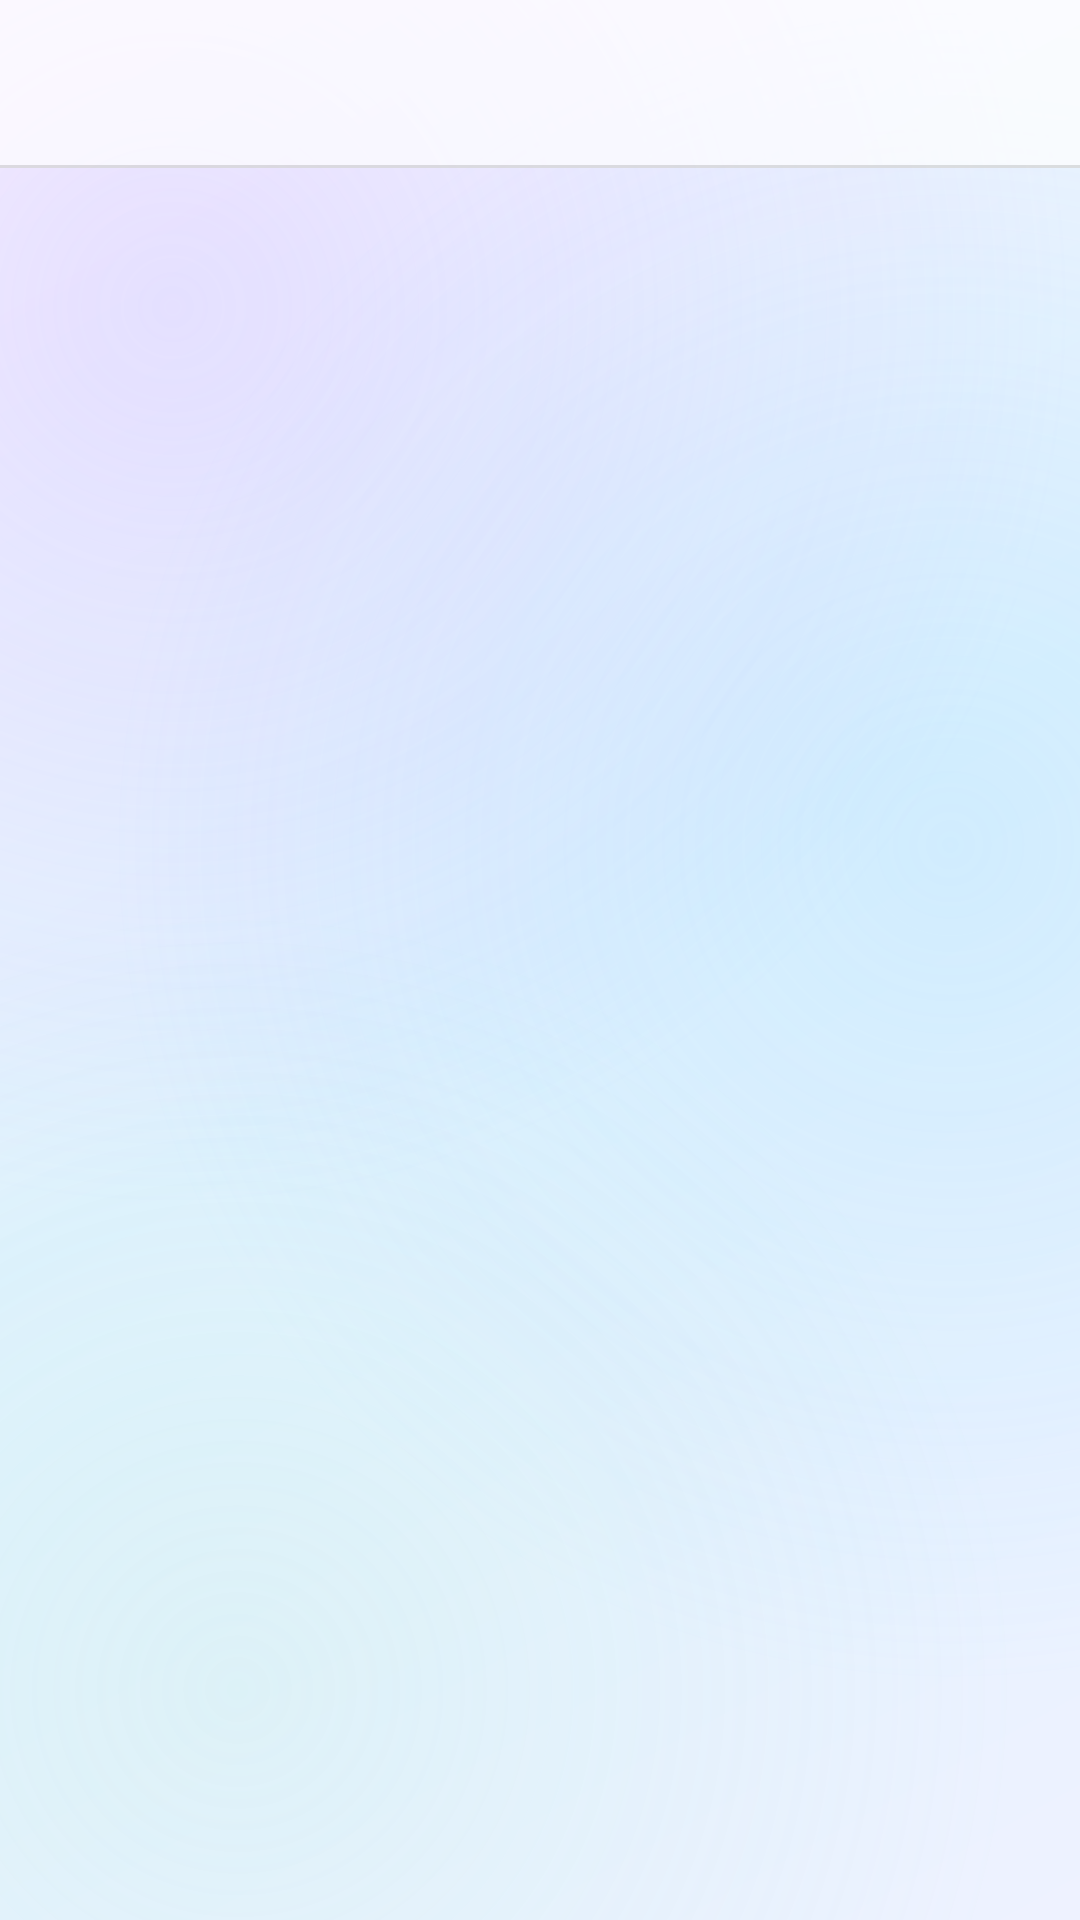

The Android layout XML behind this screen, and the referenced resources:
<!-- AndroidManifest.xml: application theme Theme.MyApplication -->
<!-- res/layout/activity_candidate_picker.xml -->
<?xml version="1.0" encoding="utf-8"?>
<LinearLayout xmlns:android="http://schemas.android.com/apk/res/android"
    xmlns:app="http://schemas.android.com/apk/res-auto"
    android:layout_width="match_parent"
    android:layout_height="match_parent"
    android:orientation="vertical">

    <com.google.android.material.appbar.MaterialToolbar
        android:id="@+id/toolbar"
        android:layout_width="match_parent"
        android:layout_height="?attr/actionBarSize"
        android:background="@drawable/bg_appbar"
        app:elevation="0dp"
        app:titleTextColor="@color/glass_text_primary"
        app:navigationIconTint="@color/glass_text_primary" />

    <FrameLayout
        android:layout_width="match_parent"
        android:layout_height="0dp"
        android:layout_weight="1">

        <LinearLayout
            android:layout_width="match_parent"
            android:layout_height="match_parent"
            android:orientation="vertical"
            android:paddingStart="@dimen/spacing_page_h"
            android:paddingEnd="@dimen/spacing_page_h"
            android:paddingBottom="@dimen/spacing_page_h">

            <TextView
                android:id="@+id/tvPickerHint"
                android:layout_width="match_parent"
                android:layout_height="wrap_content"
                android:layout_marginTop="@dimen/spacing_card_gap"
                android:textColor="@color/glass_text_secondary"
                android:textSize="14sp" />

            <androidx.recyclerview.widget.RecyclerView
                android:id="@+id/rvCandidates"
                android:layout_width="match_parent"
                android:layout_height="0dp"
                android:layout_weight="1"
                android:layout_marginTop="@dimen/spacing_card_gap"
                android:clipToPadding="false"
                android:paddingBottom="@dimen/spacing_section"
                android:scrollbars="none" />
        </LinearLayout>

        <TextView
            android:id="@+id/tvEmpty"
            android:layout_width="wrap_content"
            android:layout_height="wrap_content"
            android:layout_gravity="center"
            android:text="@string/picker_empty"
            android:textColor="@color/glass_text_secondary"
            android:textSize="15sp"
            android:visibility="gone" />
    </FrameLayout>
</LinearLayout>
<!-- resources referenced by this layout -->
<resources>
  <color name="glass_text_primary">#FF1E293B</color>
  <color name="glass_text_secondary">#FF475569</color>
  <dimen name="spacing_card_gap">12dp</dimen>
  <dimen name="spacing_page_h">20dp</dimen>
  <dimen name="spacing_section">16dp</dimen>
  <!-- drawable bg_appbar (drawable) -->
  <?xml version="1.0" encoding="utf-8"?>
  <layer-list xmlns:android="http://schemas.android.com/apk/res/android">
      
      <item>
          <shape android:shape="rectangle">
              <solid android:color="@color/glass_appbar_bg" />
          </shape>
      </item>
      
      <item android:gravity="bottom">
          <shape android:shape="rectangle">
              <size android:height="1dp" />
              <solid android:color="@color/glass_appbar_divider" />
          </shape>
      </item>
  </layer-list>
  <string name="picker_empty">没有匹配的日程</string>
  <color name="glass_appbar_bg">#B3FFFFFF</color>
  <color name="glass_appbar_divider">#1F000000</color>
  <color name="glass_status_bar">#FFEEF2FF</color>
  <color name="glass_btn_primary">#FF4F46E5</color>
  <color name="glass_btn_primary_variant">#FF4338CA</color>
  <color name="white">#FFFFFFFF</color>
  <color name="glass_accent_teal">#FF0F8B8D</color>
  <color name="glass_text_hint">#FF64748B</color>
  <style name="Widget.MyApp.ActionBar" parent="Widget.MaterialComponents.Light.ActionBar.Solid">
          <item name="background">@drawable/bg_appbar</item>
          <item name="android:background">@drawable/bg_appbar</item>
          <item name="elevation">0dp</item>
          <item name="titleTextStyle">@style/TextAppearance.MyApp.ActionBar.Title</item>
      </style>
  <style name="ThemeOverlay.MyApp.ActionBar" parent="ThemeOverlay.MaterialComponents.ActionBar">
          <item name="android:textColorPrimary">@color/glass_text_primary</item>
          <item name="colorControlNormal">@color/glass_text_primary</item>
      </style>
  <style name="Widget.MyApp.EditText" parent="Widget.AppCompat.EditText">
          <item name="android:background">@drawable/bg_glass_input</item>
          <item name="android:textColor">@color/glass_text_primary</item>
          <item name="android:textColorHint">@color/glass_text_hint</item>
          <item name="android:textSize">15sp</item>
          <item name="android:paddingStart">16dp</item>
          <item name="android:paddingEnd">16dp</item>
          <item name="android:paddingTop">14dp</item>
          <item name="android:paddingBottom">14dp</item>
          <item name="android:minHeight">52dp</item>
      </style>
  <color name="glass_grad_start">#FFEEF2FF</color>
  <color name="glass_grad_center">#FFE0F2FE</color>
  <color name="glass_grad_end">#FFFDF4FF</color>
  <color name="glass_blob_lavender">#40B8A7FF</color>
  <color name="glass_blob_sky">#338FD8FF</color>
  <color name="glass_blob_mint">#24A7F3D0</color>
  <style name="TextAppearance.MyApp.ActionBar.Title" parent="TextAppearance.MaterialComponents.Headline6">
          <item name="android:textColor">@color/glass_text_primary</item>
          <item name="android:fontFamily">sans-serif-medium</item>
      </style>
  <dimen name="corner_button">24dp</dimen>
  <dimen name="height_button_min">52dp</dimen>
  <color name="glass_input_fill">#73FFFFFF</color>
  <color name="glass_card_stroke_focused">#B36C63FF</color>
  <dimen name="corner_input">16dp</dimen>
  <color name="glass_input_stroke">#8CFFFFFF</color>
</resources>
